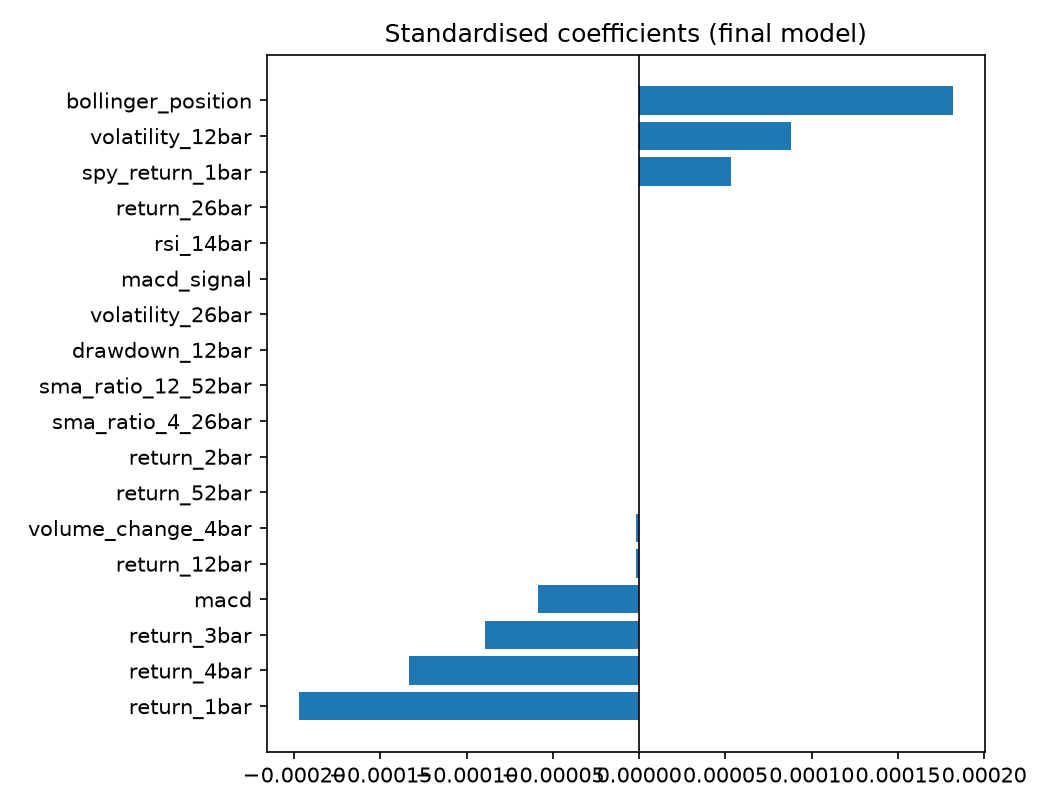

The data file committed next to this chart (first rows):
, value
return_1bar, -0.0001971
return_2bar, -0.0
return_3bar, -8.956571586867216e-05
return_4bar, -0.0001335
return_12bar, -1.975371423569625e-06
return_26bar, -0.0
return_52bar, -0.0
sma_ratio_4_26bar, -0.0
sma_ratio_12_52bar, 0.0
volatility_12bar, 8.795117788201467e-05
volatility_26bar, 0.0
drawdown_12bar, -0.0
rsi_14bar, 0.0
macd, -5.859756035659518e-05
macd_signal, -0.0
bollinger_position, 0.0001817
volume_change_4bar, -1.7519205671071106e-06
spy_return_1bar, 5.3279374794605354e-05
